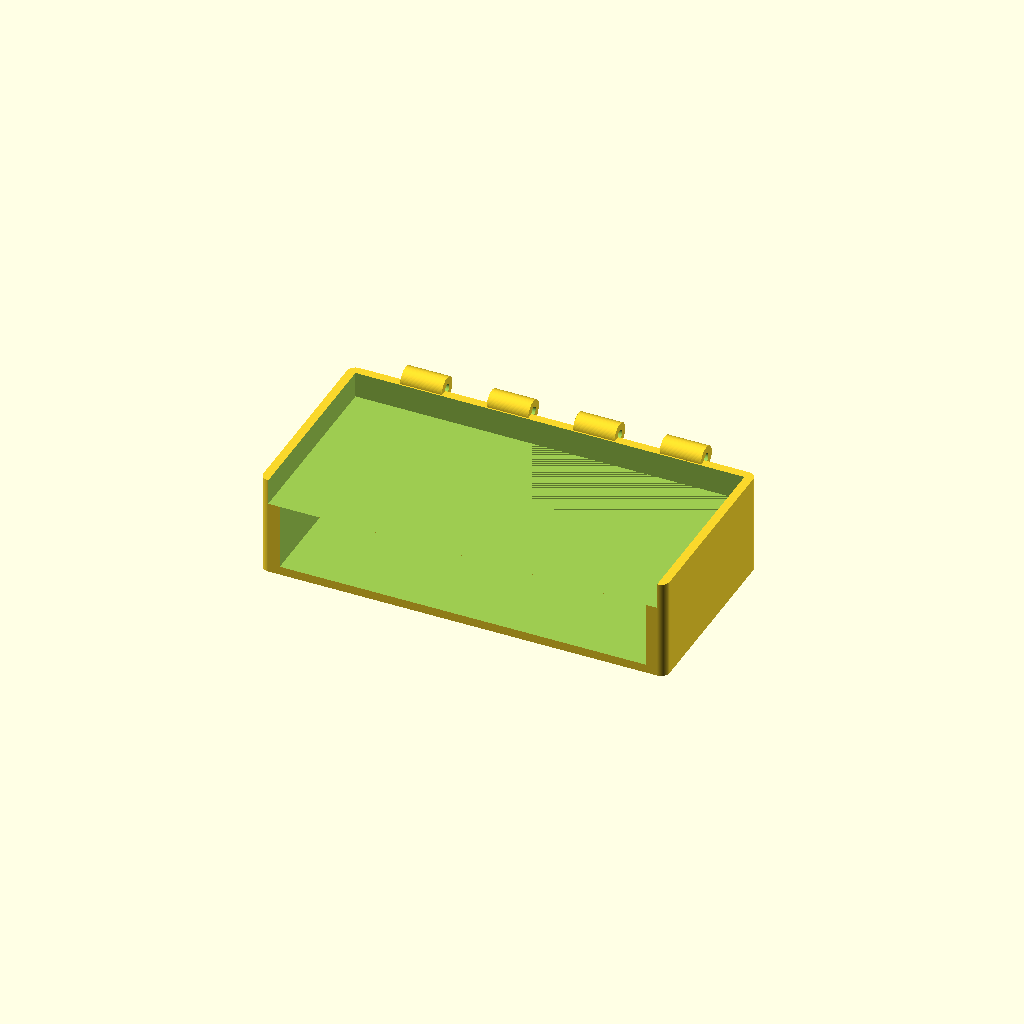
Cell 1: rendered with the file's own defaults.
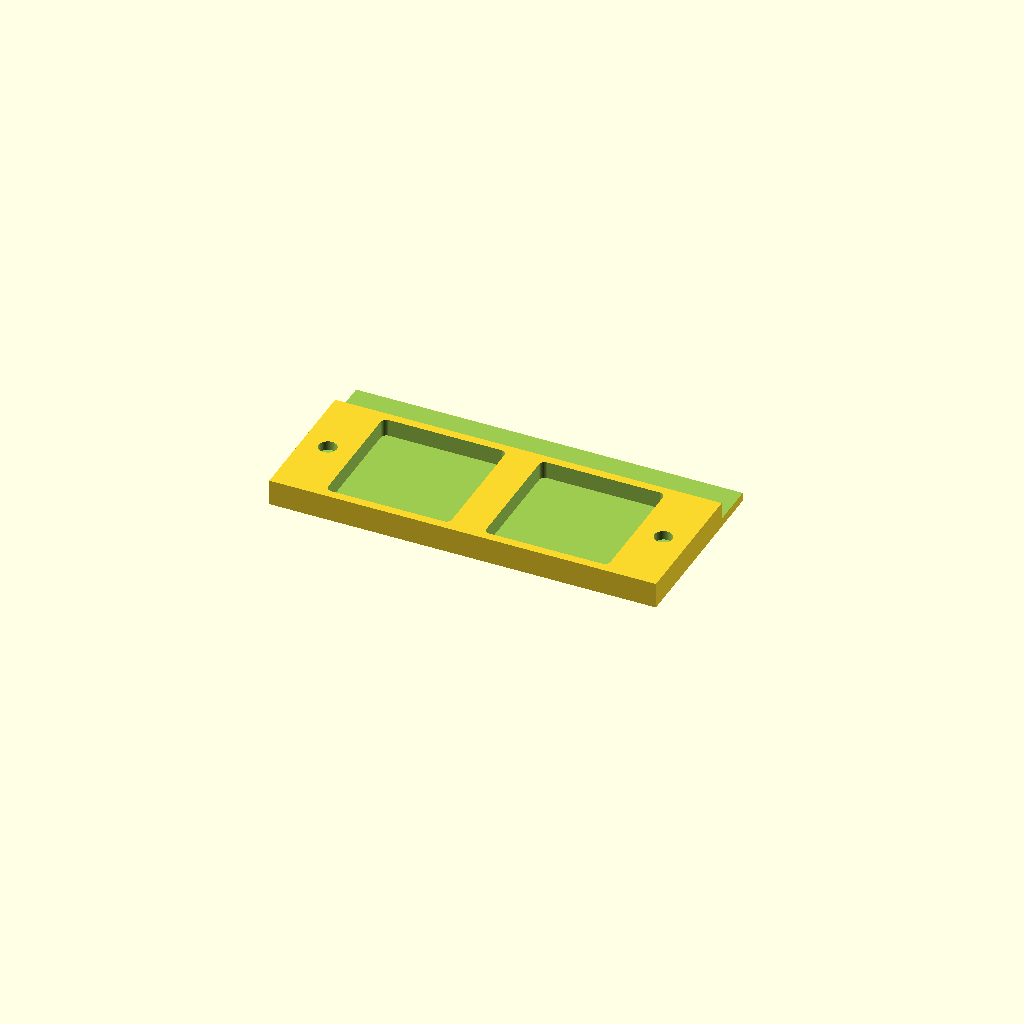
Cell 2: the "deck" preset from the model's presets file.
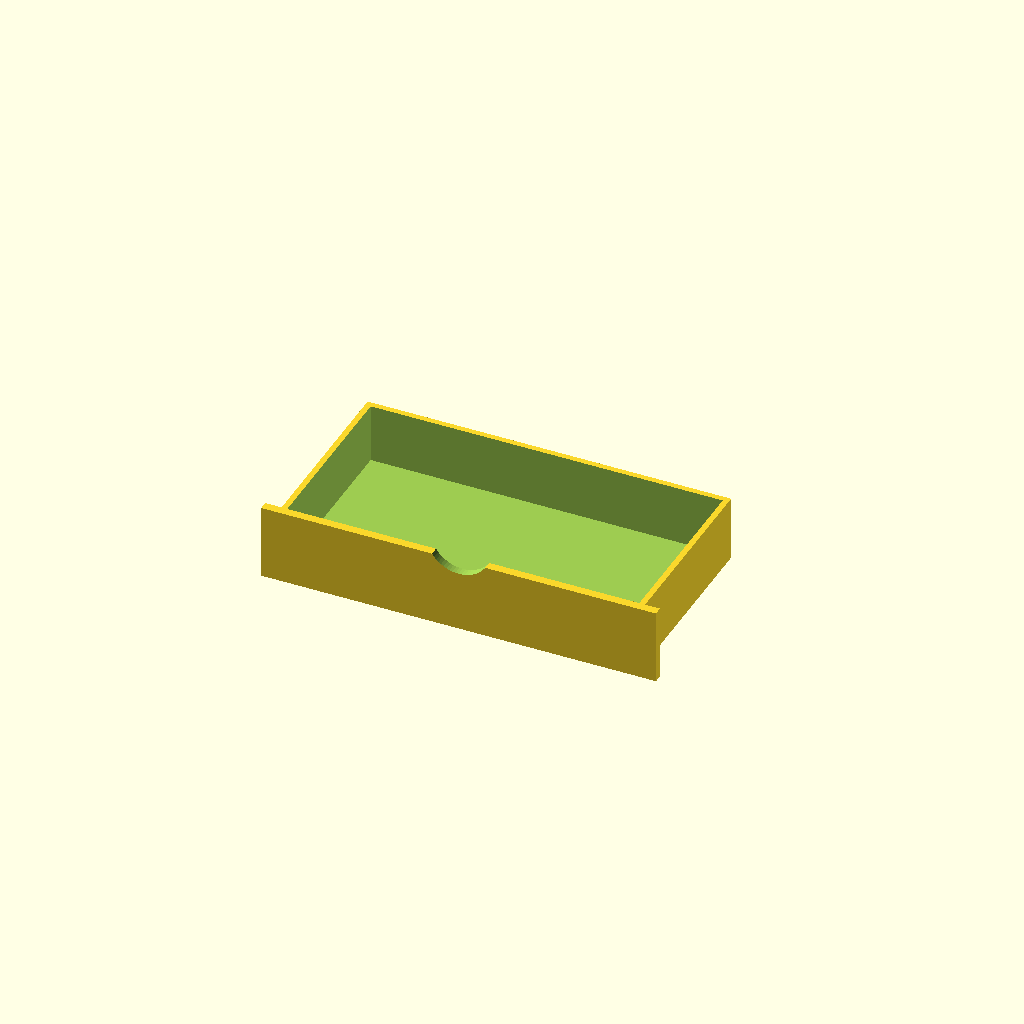
Cell 3 — preset "drawer".
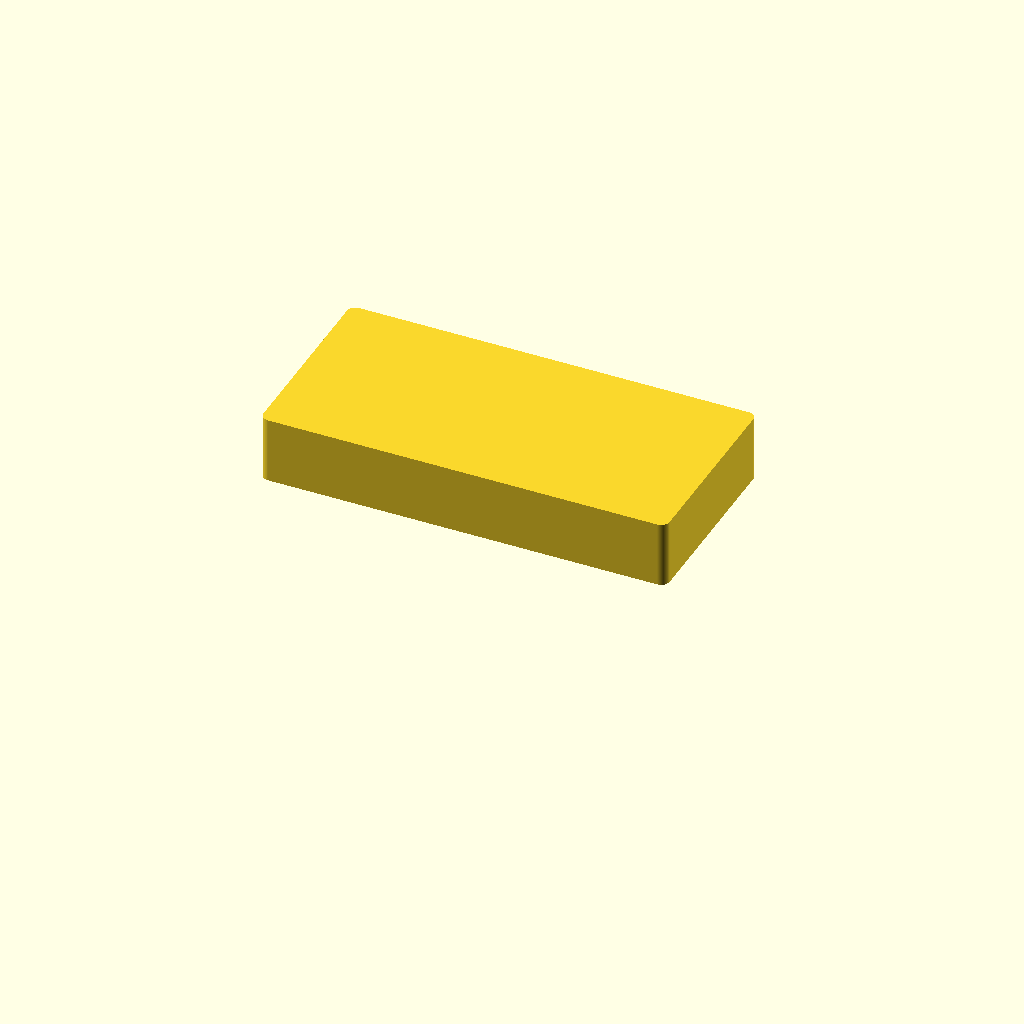
Cell 4: the "lid" preset from the model's presets file.
All cells are drawn from one camera (rotation 55°, 0°, 25°, orthographic, colour scheme Cornfield), so only the parameter changes between them.
Source of the model, src/puffco/puffco_jar_knife_caddy.scad:
/* =====================================================
   Puffco Jar + Knife Caddy — flip-top lid & qtip drawer
   =====================================================
   A standalone desk caddy (NOT part of the modular tray
   system). Four printed parts, selected via parameterSets:

     part = "carcass" | "deck" | "drawer" | "lid"

   Layout (front → back, bottom → top):
     • Bottom  : a pull-out DRAWER for cotton swabs / qtips
     • Middle  : the DECK — a drop-in tray seating 2 jars
                 (front) and the hot knife (rear)
     • Lid     : a flip-top cover hinged at the rear on a
                 3 mm pin; magnet-latched at the front

   Items (shared with puffco_knife_jar_tray):
     Knife   : ~133 × 12 mm  (model 041879)
     Jars    : 42 × 42 mm footprint, 24 mm tall (with lid)
     Magnets : 4× neodymium disc 6 mm ø × 3 mm thick
     Pin     : 1× 3 mm steel rod / filament, ~125 mm

   Footprint : 141 × 68 mm  (matches the original tray)
   ===================================================== */

$fn = 64;

/* ── Part selector (overridden by parameterSets) ─────── */
part = "carcass";   // [carcass, deck, drawer, lid]

/* ── Structure ───────────────────────────────────────── */
tol  = 1.0;     // fit tolerance around items
wall = 3.0;     // carcass / lid wall
flr  = 3.0;     // carcass bottom floor
clr  = 0.4;     // sliding & drop-in clearance

/* ── Items (same as the original knife + jar tray) ───── */
kl       = 133 + 2*tol;   // 135 — knife slot length (X)
kw       = 12  + 2*tol;   // 14  — knife slot width
kSlotY   = kw + 2;        // 16  — knife Y footprint
jw       = 42  + tol;     // 43  — square jar footprint
jar_gap  = 12;            // gap between the two jars
jar_tall = 24;            // jar height (with its own lid)
knife_tall = 12;          // knife body height

/* ── Deck (jar/knife tray) interior + exterior ───────── */
ix = kl;                   // 135 — knife drives interior X
iy = jw + wall + kSlotY;   //  62 — jars + wall + knife (Y)
ex = ix + 2*wall;          // 141 — exterior width
ey = iy + 2*wall;          //  68 — exterior depth

deck_id  = 6;                  // slot depth — items protrude above the rim
deck_flr = 3;                  // slot floor
deck_h   = deck_flr + deck_id; //   9 — deck plate thickness

/* ── Stack heights ───────────────────────────────────── */
cav_h   = 23;                  // drawer cavity height (Z)
ledge_z = flr + cav_h;         //  26 — top of drawer cavity / deck rests here
base_h  = ledge_z + deck_h;    //  35 — carcass rim & lid parting plane
ledge_w = 4;                   // side shelf the deck rests on

/* ── Slot positions (world coords, jars front / knife rear) */
jSecY  = wall;
jarsW  = 2*jw + jar_gap;            // 98
jMarX  = (ix - jarsW) / 2;          // 18.5 — solid margin beside the jars
j1x    = wall + jMarX;              // 21.5
j2x    = j1x + jw + jar_gap;        // 76.5
ky0    = wall + jw + wall;          // 49 — knife slot Y start
kx0    = wall;                      //  3 — knife slot X start

/* ── Magnets : 6 × 3 mm neodymium discs ──────────────────
   Two per side, in the solid margins flanking the jars —
   reuses the proven positions from puffco_knife_jar_tray.
   Deck pockets open up; lid pockets open down; they meet
   on the parting plane (z = base_h).                       */
mag_d  = 6.2;   // pocket ø  (0.2 mm press-fit clearance)
mag_h  = 3.2;   // pocket depth
mag_lx = wall + jMarX/2;          // 12.25
mag_rx = j2x + jw + jMarX/2;      // 128.75
mag_cy = wall + jw/2;             // 24.5
magnets = [ [mag_lx, mag_cy], [mag_rx, mag_cy] ];

/* ── Flip-top hinge (horizontal barrel along X, rear) ──── */
hinge_d      = 8.0;          // knuckle outer diameter
pin_d        = 3.2;          // pin bore (3 mm rod + clearance)
hinge_gap    = 0.6;          // axial gap between interleaved knuckles
hinge_n      = 7;            // segments (ends land on the carcass)
hinge_axis_y = ey + 1.5;     // just outboard of the back wall
hinge_axis_z = base_h;       // on the parting plane
hinge_x0     = 18;
hinge_x1     = ex - 18;      // 123

/* ── Lid recesses ────────────────────────────────────── */
jar_protr    = jar_tall   - deck_id;   // 18 — jars above the deck rim
knife_protr  = knife_tall - deck_id;   //  6 — knife above the deck rim
jar_clr      = 2;
knife_clr    = 2;
jar_recess   = jar_protr   + jar_clr;  // 20 — lid recess depth over jars
knife_recess = knife_protr + knife_clr;//  8 — lid recess depth over knife
lid_top      = 3.0;                    // top plate thickness
lid_h        = lid_top + jar_recess;   // 23 — total lid height

/* ── Drawer ──────────────────────────────────────────── */
dwall    = 2.0;             // drawer wall
dflr     = 2.0;             // drawer floor
flange_th = 3.0;            // front face thickness (sits proud of the body)

/* ── Helpers ─────────────────────────────────────────── */
module rbox(w, l, h, r = 3) {
    hull()
        for (dx = [r, w - r], dy = [r, l - r])
            translate([dx, dy, 0]) cylinder(r = r, h = h);
}

module rpocket(w, l, d, r = 2) {
    hull()
        for (dx = [r, w - r], dy = [r, l - r])
            translate([dx, dy, 0]) cylinder(r = r, h = d);
}

// Interleaved barrel knuckles along X at the rear axis.
// role 0 → carcass segments (also the two ends); role 1 → lid segments.
module hinge_knuckles(role) {
    seg = (hinge_x1 - hinge_x0) / hinge_n;
    for (i = [0 : hinge_n - 1])
        if (i % 2 == role)
            translate([hinge_x0 + i*seg + hinge_gap/2, hinge_axis_y, hinge_axis_z])
                rotate([0, 90, 0])
                    difference() {
                        cylinder(d = hinge_d, h = seg - hinge_gap);
                        translate([0, 0, -1]) cylinder(d = pin_d, h = seg + 2);
                    }
}

/* ── Carcass ─────────────────────────────────────────────
   Body of the caddy: floor, two side walls, back wall, an
   open front (drawer) and open top (deck drops in). The
   drawer cavity is narrower than the deck recess, leaving a
   4 mm shelf each side for the deck to rest on. Rear hinge
   knuckles (role 0) fuse to the back wall.                  */
module make_carcass() {
    difference() {
        union() {
            rbox(ex, ey, base_h, r = 3);
            hinge_knuckles(0);
        }
        // Drawer cavity — narrower, open at the front
        translate([wall + ledge_w, -1, flr])
            cube([ix - 2*ledge_w, (ey - wall) + 1, cav_h]);

        // Deck recess — wider, open at the front; deck sits on the shelves
        translate([wall, -1, ledge_z])
            cube([ix, (ey - wall) + 1, deck_h + 1]);

        // Trim the hinge bore line clean (knuckles already bored)
    }
}

/* ── Deck (drop-in jar + knife tray) ──────────────────────
   Rests on the carcass side shelves; its top is flush with
   the carcass rim. The knife channel runs the full width —
   the carcass side walls close its ends. Pockets sit at the
   same world coords as puffco_knife_jar_tray.               */
module make_deck() {
    difference() {
        translate([wall + clr, 0, ledge_z])
            cube([ix - 2*clr, (ey - wall) - clr, deck_h]);

        // Jar slot 1 — front left
        translate([j1x, jSecY, ledge_z + deck_flr])
            rpocket(jw, jw, deck_id + 1, r = 2);
        // Jar slot 2 — front right
        translate([j2x, jSecY, ledge_z + deck_flr])
            rpocket(jw, jw, deck_id + 1, r = 2);
        // Knife channel — rear, open ends (carcass walls cap it)
        translate([wall - 2, ky0, ledge_z + deck_flr])
            rpocket(ix + 4, kSlotY, deck_id + 1, r = 2);

        // Magnet pockets — open up toward the lid
        for (m = magnets)
            translate([m[0], m[1], base_h - mag_h])
                cylinder(d = mag_d, h = mag_h + 1);
    }
}

/* ── Drawer (qtip drawer) ────────────────────────────────
   Slides into the carcass from the front. A full-width
   flange closes the opening and carries a finger scallop.   */
module make_drawer() {
    bx0 = wall + ledge_w + clr;          // body left  (inside the cavity)
    bx1 = ex - wall - ledge_w - clr;     // body right
    bw  = bx1 - bx0;
    bd  = (ey - wall) - clr;             // body depth (front y=0 → back)
    bh  = cav_h - clr;                   // body height

    union() {
        // Tray body — floor + back/side walls, open top, front closed by flange
        difference() {
            translate([bx0, 0, flr]) cube([bw, bd, bh]);
            // hollow interior (leaves dwall on sides + back, dflr on bottom)
            translate([bx0 + dwall, -1, flr + dflr])
                cube([bw - 2*dwall, bd - dwall + 1, bh]);
        }
        // Front flange — proud of the body, covers the opening
        difference() {
            translate([wall - 1, -flange_th, 0])
                cube([ex - 2*wall + 2, flange_th, ledge_z]);
            // Finger scallop along the top edge of the flange
            translate([ex/2, -flange_th - 1, ledge_z + 6])
                rotate([-90, 0, 0])
                    cylinder(r = 11, h = flange_th + 2);
        }
    }
}

/* ── Lid (flip-top) ──────────────────────────────────────
   Box cover hinged at the rear (role 1 knuckles). Internal
   recesses nest over the protruding jars/knife. Magnet
   pockets in the bottom rim meet the deck's. Modelled in the
   closed position; print it upside-down (open face up).     */
module make_lid() {
    difference() {
        union() {
            translate([0, 0, base_h]) rbox(ex, ey, lid_h, r = 3);
            hinge_knuckles(1);
        }
        // Jar recesses — open downward from the rim
        translate([j1x, jSecY, base_h - 1]) rpocket(jw, jw, jar_recess + 1, r = 2);
        translate([j2x, jSecY, base_h - 1]) rpocket(jw, jw, jar_recess + 1, r = 2);
        // Knife recess — open downward from the rim
        translate([kx0, ky0, base_h - 1]) rpocket(ix, kSlotY, knife_recess + 1, r = 2);
        // Magnet pockets — open down toward the deck
        for (m = magnets)
            translate([m[0], m[1], base_h - 1])
                cylinder(d = mag_d, h = mag_h + 1);
    }
}

/* ── Render ──────────────────────────────────────────── */
if (part == "carcass") make_carcass();
if (part == "deck")    make_deck();
if (part == "drawer")  make_drawer();
if (part == "lid")     make_lid();

/* ── Console summary ─────────────────────────────────── */
echo(str("Part            : ", part));
echo(str("Footprint       : ", ex, " × ", ey, " mm"));
echo(str("Carcass height  : ", base_h, " mm (rim)"));
echo(str("Closed height   : ", base_h + lid_h, " mm (+ ~", hinge_d/2, " mm hinge at rear)"));
echo(str("Drawer interior : ~", ex - 2*wall - 2*ledge_w - 2*clr - 2*dwall,
         " × ", (ey - wall) - clr - dwall, " × ", cav_h - clr - dflr, " mm"));
echo("Hinge pin       : 1× 3 mm rod / filament, bore 3.2 mm");
echo("Magnets         : 4× 6 mm ø × 3 mm disc (2 deck, 2 lid)");
Customizer parameters (derived from the source; name, type, default, range or options):
part: string, default "carcass", options "carcass", "deck", "drawer", "lid"
tol: number, default 1
wall: number, default 3
flr: number, default 3
clr: number, default 0.4
jar_gap: number, default 12
jar_tall: number, default 24
knife_tall: number, default 12
deck_id: number, default 6
deck_flr: number, default 3
cav_h: number, default 23
ledge_w: number, default 4
mag_d: number, default 6.2
mag_h: number, default 3.2
hinge_d: number, default 8
pin_d: number, default 3.2
hinge_gap: number, default 0.6
hinge_n: number, default 7
hinge_x0: number, default 18
jar_clr: number, default 2
knife_clr: number, default 2
lid_top: number, default 3
dwall: number, default 2
dflr: number, default 2
flange_th: number, default 3
